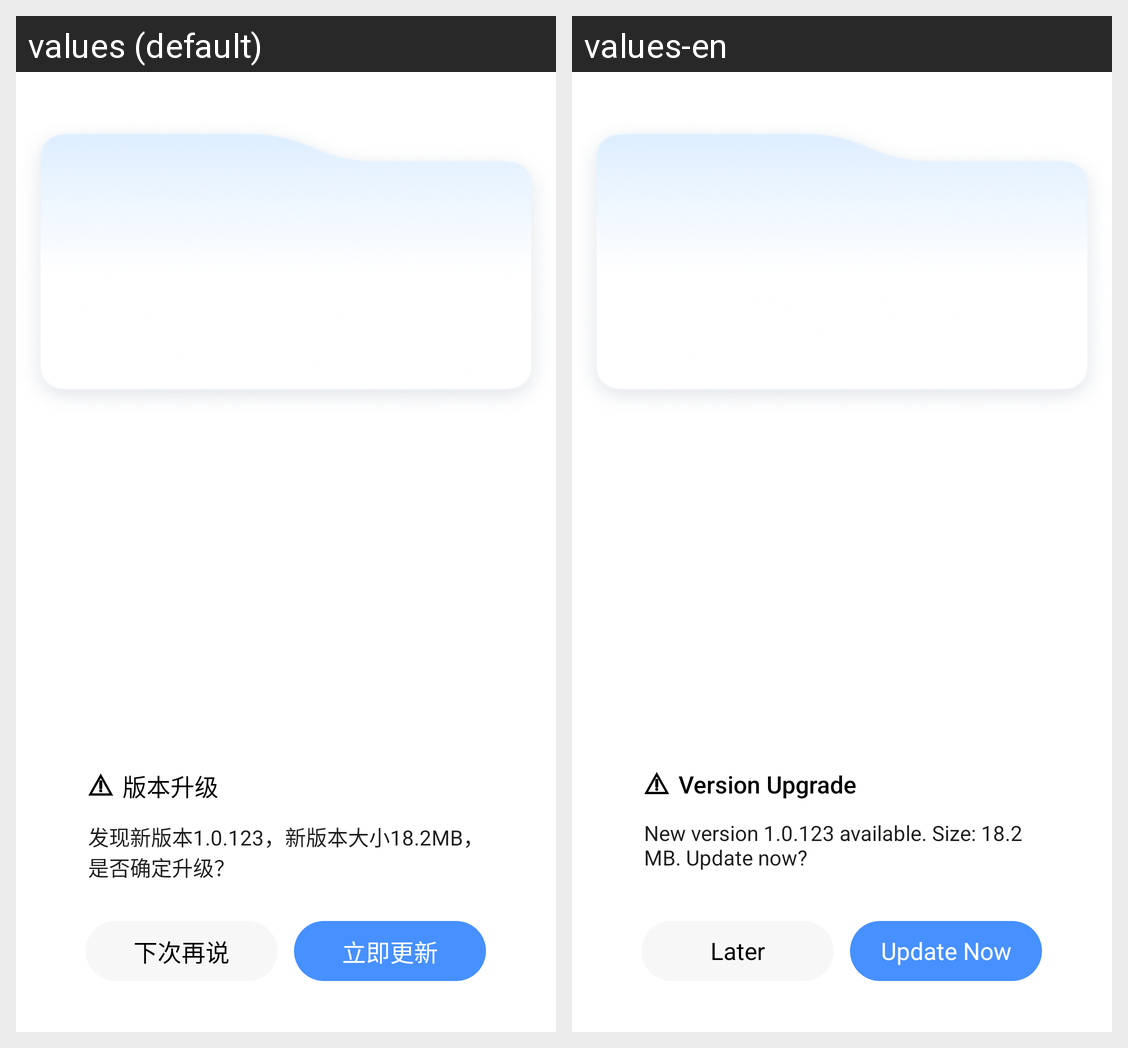

This grid shows one Android layout under two languages. Give, for every string resource on the screen, its name, the default text and each shown locale's text.
Android screen res/layout/dialog_version_update_figma.xml rendered under 2 locales, left to right: values (default), values-en. Device: Nexus 5 (rendered at 1080×1920; each locale shown at half size, 540×960, under a caption strip naming it); theme AppTheme.
Strings drawn on this screen, with the default value and each locale's value (text and hints the layout hard-codes, and strings that could not be matched under every locale, appear in the picture but are not listed):

title_version_upgrade
  values: 版本升级
  values-en: Version Upgrade

btn_new_version_notice
  values: 发现新版本1.0.123，新版本大小18.2MB，是否确定升级？
  values-en: New version 1.0.123 available. Size: 18.2 MB. Update now?

btn_later
  values: 下次再说
  values-en: Later

btn_update_now
  values: 立即更新
  values-en: Update Now
